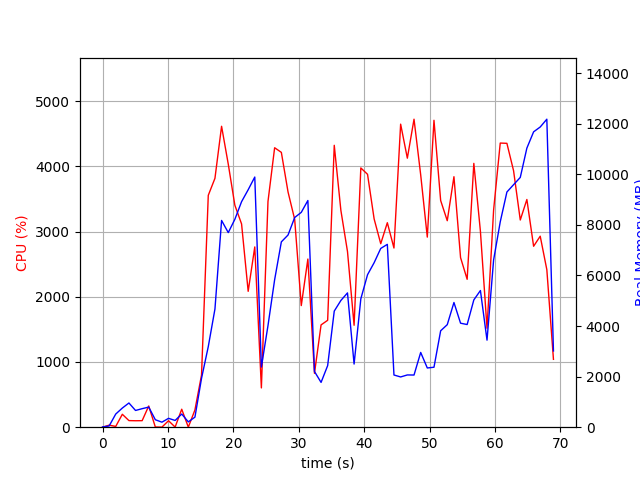

Source data for this figure (header and first rows):
elapsed_time, nproc, cpu, mem_real, mem_virtual
4.0531158447265625e-05, 1, 0.0, 9.961, 3186
1.007, 2, 31.8, 48.51, 160.7
2.016, 4, 11.9, 519.9, 2115
3.025, 4, 198.2, 757.2, 2451
4.034, 5, 101.2, 957.4, 2971
5.043, 3, 99.0, 661.5, 2029
6.053, 3, 100.2, 732.5, 2141
7.061, 4, 325.2, 794.7, 2796
8.07, 3, 3.0, 295.4, 1525
9.078, 3, 1.0, 198.5, 1447
10.09, 3, 99.2, 350.7, 1561
11.1, 3, 2.0, 266.9, 1495
12.11, 4, 275.7, 520.4, 2054
13.11, 3, 1.0, 210.1, 1414
14.12, 1, 264.3, 397.9, 4459
15.13, 1, 799.9, 1932, 9243
16.16, 1, 3556, 3186, 11075
17.18, 1, 3816, 4673, 11123
18.2, 1, 4614, 8176, 19612
19.22, 1, 4034, 7695, 19624
20.23, 1, 3404, 8221, 19624
21.25, 1, 3117, 8918, 19744
22.26, 1, 2084, 9390, 19824
23.27, 1, 2764, 9892, 19824
24.28, 1, 602.4, 2378, 19824
25.29, 1, 3461, 4018, 19824
26.31, 1, 4285, 5830, 20496
27.34, 1, 4214, 7329, 20838
28.36, 1, 3606, 7600, 20838
29.37, 1, 3186, 8291, 20838
30.38, 1, 1865, 8496, 20838
31.39, 1, 2578, 8964, 20838
32.4, 1, 826.0, 2204, 26470
33.41, 1, 1569, 1771, 23494
34.42, 1, 1639, 2435, 27078
35.42, 1, 4322, 4591, 27810
36.44, 1, 3324, 5011, 27810
37.45, 1, 2693, 5310, 27922
38.46, 1, 1563, 2497, 27922
39.49, 1, 3976, 5076, 28068
40.51, 1, 3878, 6030, 28258
41.52, 1, 3193, 6505, 28258
42.53, 1, 2814, 7068, 28258
43.54, 1, 3136, 7230, 28258
44.55, 1, 2747, 2064, 26210
45.57, 1, 4647, 1987, 26210
46.6, 1, 4125, 2066, 26210
47.62, 1, 4723, 2063, 26210
48.64, 1, 3869, 2956, 30306
49.65, 1, 2915, 2342, 31330
50.67, 1, 4706, 2371, 31330
51.69, 1, 3476, 3812, 34402
52.7, 1, 3166, 4054, 32370
53.72, 1, 3841, 4931, 32410
54.73, 1, 2600, 4113, 32410
55.74, 1, 2268, 4060, 32410
56.76, 1, 4046, 5033, 32478
57.77, 1, 3003, 5405, 32478
58.78, 1, 1517, 3442, 32478
59.79, 1, 3331, 6615, 32478
... 9 more rows
